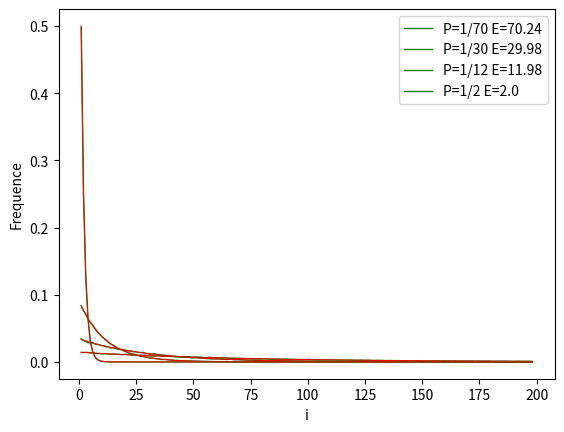

The script that saved this image:
#Code217.py

import numpy as np
from numpy.random import geometric
import matplotlib.pyplot as plt
from fractions import Fraction
from scipy.stats import geom

N, M = 100000, 3000 # N: number of generated r.v,  M: the limit 
parameters=[1/70,1/30,1/12,1/2]

# generate: generates N geometric r.v samples for different parameters
# and returns their frequencies
def generate():
    f=[]
    for i in range(len(parameters)):
        z= geometric(parameters[i], size=N)
        somme=np.array([(z==k).sum() for k in range(M)])/N
        f.append(somme)
    return f

freqs = generate()
esps =[f*range(M) for f in freqs ]

for i in range(len(parameters)):
    plt.plot(range(1,199), freqs[i][1:199], color='green', linewidth=1,label="P="
             +str(Fraction(parameters[i]).limit_denominator())+" E="+str(round(np.sum(esps[i]),2)))
    plt.legend(); plt.xlabel('i'); plt.ylabel('Frequence')
    plt.plot(range(1,199), geom.pmf(range(1,199), parameters[i]),linewidth=0.7, color='r')
    plt.show()
    
